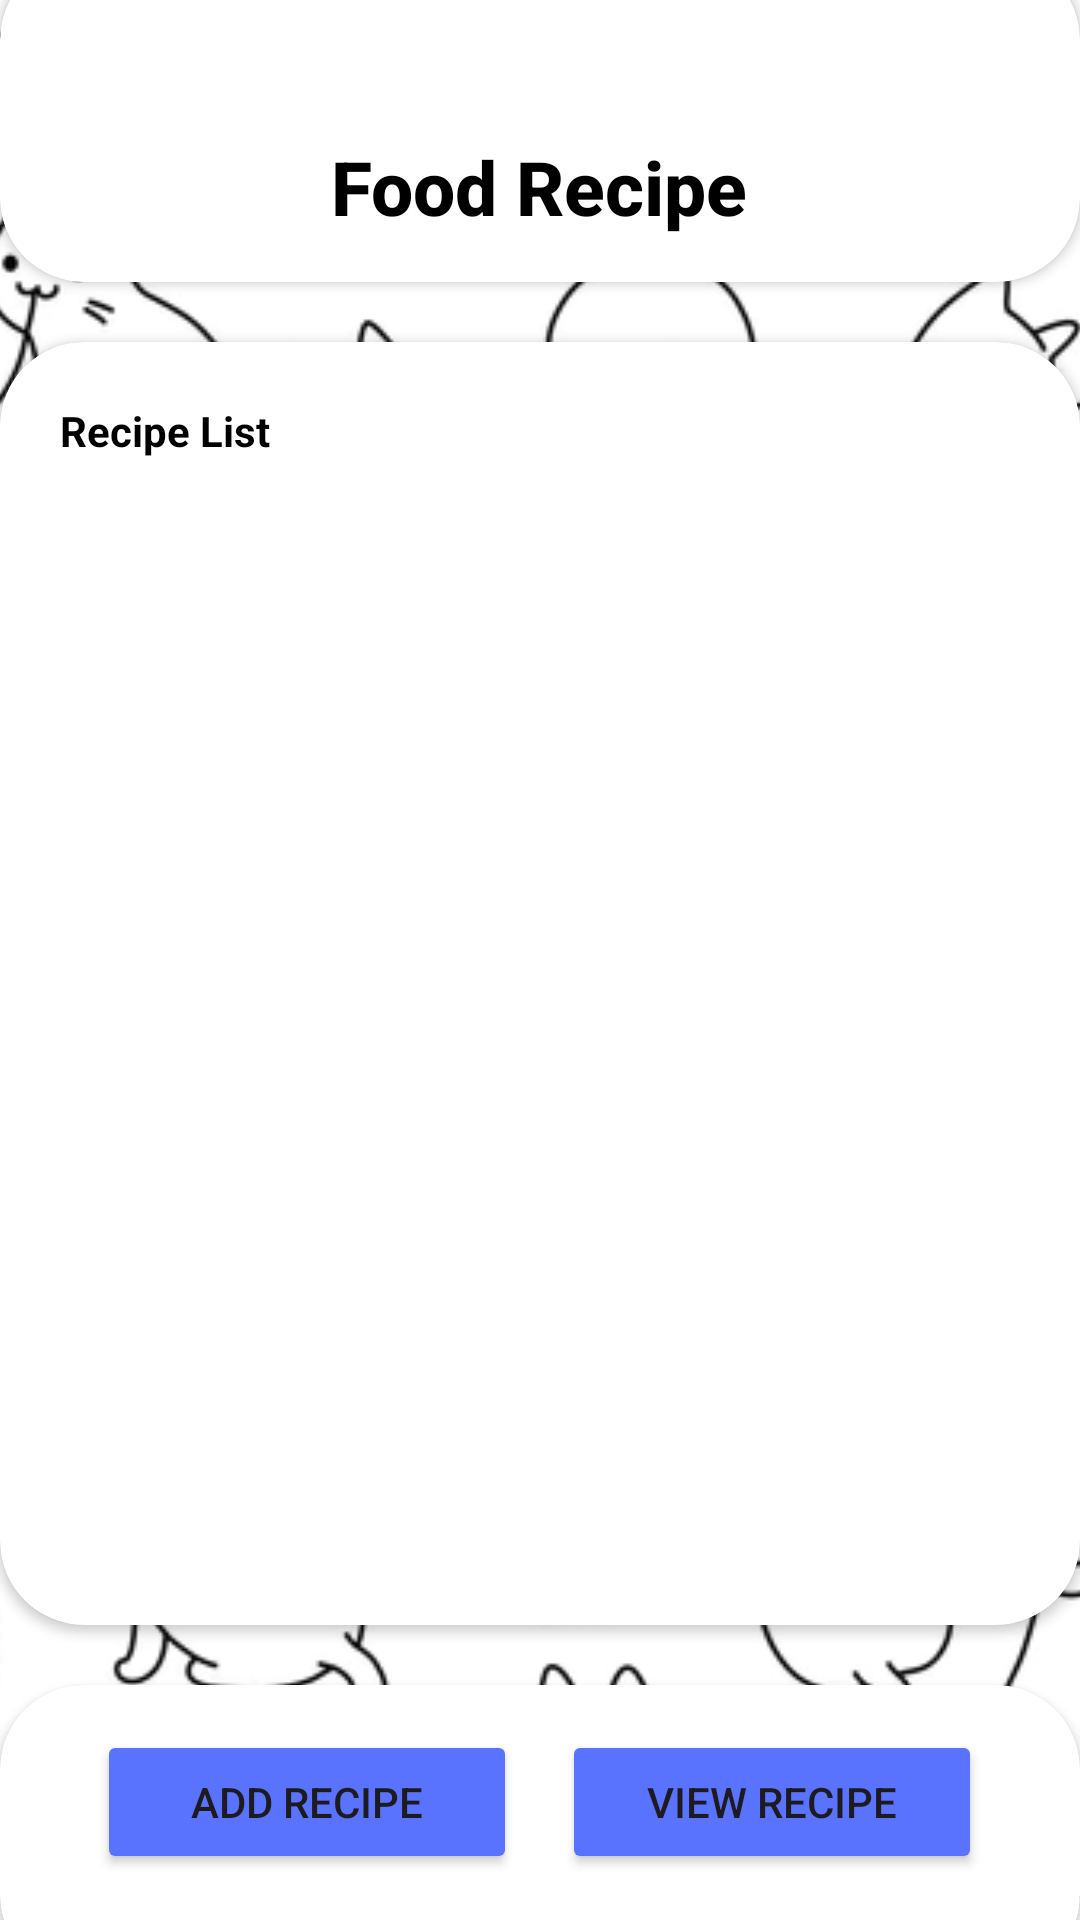

The Android layout XML behind this screen, and the referenced resources:
<!-- AndroidManifest.xml: application theme Theme.PurrfectPals -->
<!-- res/layout/activity_foodrecipe2.xml -->
<?xml version="1.0" encoding="utf-8"?>
<RelativeLayout xmlns:android="http://schemas.android.com/apk/res/android"
    xmlns:app="http://schemas.android.com/apk/res-auto"
    xmlns:tools="http://schemas.android.com/tools"
    android:id="@+id/main"
    android:layout_width="match_parent"
    android:layout_height="match_parent"
    tools:context=".FoodRecipe">
    <LinearLayout android:layout_width="match_parent" android:layout_height="match_parent" android:orientation="vertical" android:gravity="center">
        <ImageView android:layout_width="match_parent" android:layout_height="match_parent" android:src="@drawable/bgcat" android:layout_centerInParent="true" android:scaleType="centerCrop" android:adjustViewBounds="true" android:contentDescription="Kucing"/>
    </LinearLayout>
    <androidx.cardview.widget.CardView
        android:layout_width="match_parent"
        android:layout_height="wrap_content"
        app:cardCornerRadius="28dp"
        android:layout_marginTop="-15dp"
        android:id="@+id/foodRecipeTitle"
        >
        <LinearLayout
            android:layout_width="match_parent"
            android:layout_height="wrap_content"
            android:paddingStart="15dp"
            android:paddingEnd="15dp"
            android:paddingTop="30dp"
            android:paddingBottom="15dp"
            android:orientation="vertical">
            <ImageButton
                android:layout_width="30dp"
                android:layout_height="30dp"
                android:src="@drawable/arrow_back_ios_24px"
                android:background="@null"
                android:backgroundTint="@color/black"
                android:onClick="toBack"
                />
            <TextView
                android:layout_width="wrap_content"
                android:layout_height="wrap_content"
                android:text="Food Recipe"
                android:textSize="25sp"
                android:textColor="@color/black"
                android:fontFamily="sans-serif-medium"
                android:textStyle="bold"
                android:layout_gravity="center"
                />

        </LinearLayout>
    </androidx.cardview.widget.CardView>

    <androidx.cardview.widget.CardView
        android:id="@+id/foodRecipeContainer"
        android:layout_width="match_parent"
        android:layout_height="wrap_content"
        android:layout_above="@+id/cardView"
        android:layout_below="@+id/foodRecipeTitle"
        android:layout_marginTop="20dp"
        android:layout_marginBottom="20dp"
        app:cardCornerRadius="28dp">

        <LinearLayout
            android:layout_width="match_parent"
            android:layout_height="wrap_content"
            android:orientation="vertical"
            android:padding="20dp">

            <TextView
                android:layout_width="wrap_content"
                android:layout_height="wrap_content"
                android:layout_marginBottom="5dp"
                android:text="Recipe List"
                android:textColor="@color/black"
                android:textSize="14sp"
                android:textStyle="bold"/>
            <ListView
                android:layout_width="match_parent"
                android:layout_height="wrap_content"
                android:layout_marginBottom="10dp"
                android:id="@+id/foodRecipeList"
                tools:listitem="@layout/item_foodrecipe"/>
        </LinearLayout>
    </androidx.cardview.widget.CardView>

    <androidx.cardview.widget.CardView
        android:id="@+id/cardView"
        android:layout_width="match_parent"
        android:layout_height="wrap_content"
        android:layout_alignParentBottom="true"
        android:layout_marginBottom="-20dp"
        app:cardCornerRadius="28dp">

        <LinearLayout
            android:layout_width="match_parent"
            android:layout_height="wrap_content"
            android:layout_below="@+id/vaccineTitle"
            android:gravity="center"
            android:orientation="horizontal"
            android:paddingTop="15dp"
            android:paddingBottom="35dp">

            <Button
                android:layout_width="140dp"
                android:layout_height="wrap_content"
                android:layout_marginEnd="15dp"
                android:text="Add Recipe"
                android:backgroundTint="@color/my_primary"
                android:id="@+id/addRecipeBtn"/>

            <Button
                android:layout_width="140dp"
                android:layout_height="wrap_content"
                android:text="View Recipe"
                android:backgroundTint="@color/my_primary"
                android:id="@+id/viewRecipeBtn"/>
        </LinearLayout>
    </androidx.cardview.widget.CardView>
</RelativeLayout>
<!-- res/layout/item_foodrecipe.xml (included above) -->
<?xml version="1.0" encoding="utf-8"?>
<androidx.cardview.widget.CardView xmlns:android="http://schemas.android.com/apk/res/android"
    android:layout_width="match_parent"
    android:layout_height="wrap_content"
    android:id="@+id/cardViewRecipe">

    <LinearLayout
        android:layout_width="match_parent"
        android:layout_height="match_parent"
        android:orientation="vertical"
        android:padding="10dp">

        <TextView
            android:id="@+id/textRecipeName"
            android:layout_width="match_parent"
            android:layout_height="wrap_content"
            android:text="Recipe Name"
            android:textSize="18sp"
            android:textStyle="bold" />

        <LinearLayout
            android:layout_width="match_parent"
            android:layout_height="match_parent"
            android:orientation="horizontal"
            android:layout_marginTop="15dp"
            android:gravity="center">

            <Button
                android:layout_width="125dp"
                android:layout_height="wrap_content"
                android:layout_marginEnd="15dp"
                android:text="View"
                android:backgroundTint="@color/my_primary"
                android:id="@+id/viewRecipeDetailBtn"/>

            <Button
                android:layout_width="125dp"
                android:layout_height="wrap_content"
                android:text="Delete"
                android:id="@+id/deleteRecipeBtn"/>

        </LinearLayout>
    </LinearLayout>

</androidx.cardview.widget.CardView>
<!-- resources referenced by this layout -->
<resources>
  <color name="black">#FF000000</color>
  <color name="my_primary"> #5A73FF</color>
  <!-- drawable bgcat: png bitmap (drawable, 99001 bytes) -->
  <style name="Theme.PurrfectPals" parent="Base.Theme.PurrfectPals" />
  <style name="Base.Theme.PurrfectPals" parent="Theme.Material3.DayNight.NoActionBar">
          
          
      </style>
</resources>
